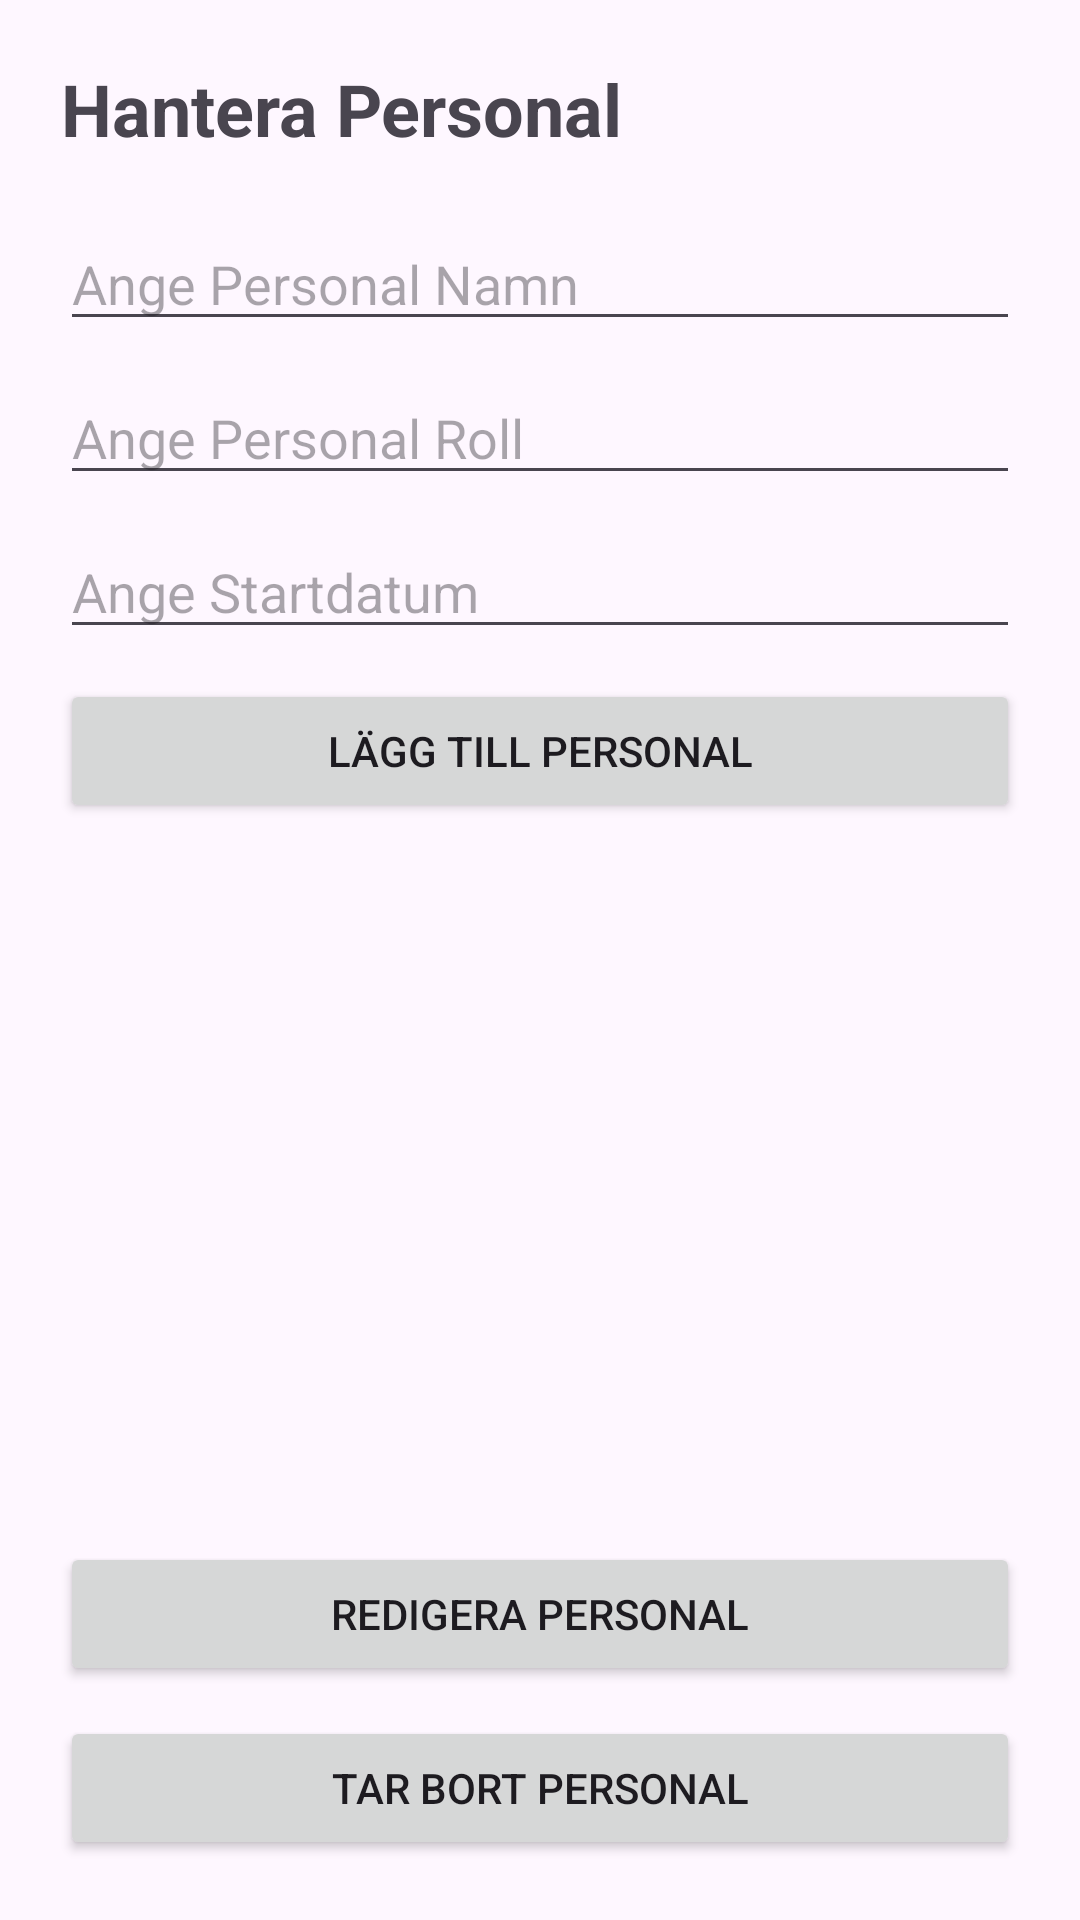

This screen was rendered from an Android layout file. Write that file and the resources it references.
<!-- AndroidManifest.xml: application theme Theme.RestaurantOrderApp -->
<!-- res/layout/activity_manage_staff.xml -->
<?xml version="1.0" encoding="utf-8"?>
<LinearLayout
    xmlns:android="http://schemas.android.com/apk/res/android"
    android:layout_width="match_parent"
    android:layout_height="match_parent"
    xmlns:andriod="http://schemas.android.com/apk/res-auto"
    android:orientation="vertical"
    android:padding="20dp">

    
    <TextView
        android:id="@+id/manageStaffTitle"
        android:layout_width="wrap_content"
        android:layout_height="wrap_content"
        android:text="Hantera Personal"
        android:textSize="24sp"
        android:textStyle="bold"
        android:gravity="center"
        android:layout_marginBottom="20dp"/>

    
    <EditText
        android:id="@+id/staffNameInput"
        android:layout_width="match_parent"
        android:layout_height="wrap_content"
        android:hint="Ange Personal Namn"
        android:layout_marginBottom="10dp"/>

    <EditText
        android:id="@+id/staffRoleInput"
        android:layout_width="match_parent"
        android:layout_height="wrap_content"
        android:hint="Ange Personal Roll"
        android:layout_marginBottom="10dp"/>

    
    <EditText
        android:id="@+id/staffDateInput"
        android:layout_width="match_parent"
        android:layout_height="wrap_content"
        android:hint="Ange Startdatum"
        android:focusable="false"
        android:clickable="true"
        android:layout_marginBottom="10dp"/>


    
    <Button
        android:id="@+id/saveStaffBtn"
        android:layout_width="match_parent"
        android:layout_height="wrap_content"
        android:text="Lägg Till Personal"
        android:layout_marginBottom="10dp"/>

    
    <ListView
        android:id="@+id/staffListView"
        android:layout_width="match_parent"
        android:layout_height="0dp"
        android:layout_weight="1"
        android:divider="@android:color/darker_gray"
        android:layout_marginBottom="20dp"/>

    
    <Button
        android:id="@+id/editStaffBtn"
        android:layout_width="match_parent"
        android:layout_height="wrap_content"
        android:text="Redigera Personal"
        android:layout_marginBottom="10dp"/>

    
    <Button
        android:id="@+id/deleteStaffBtn"
        android:layout_width="match_parent"
        android:layout_height="wrap_content"
        android:text="Tar Bort Personal"/>

</LinearLayout>
<!-- resources referenced by this layout -->
<resources>
  <style name="Theme.RestaurantOrderApp" parent="Base.Theme.RestaurantOrderApp" />
  <style name="Base.Theme.RestaurantOrderApp" parent="Theme.Material3.DayNight.NoActionBar">
          
          
      </style>
</resources>
